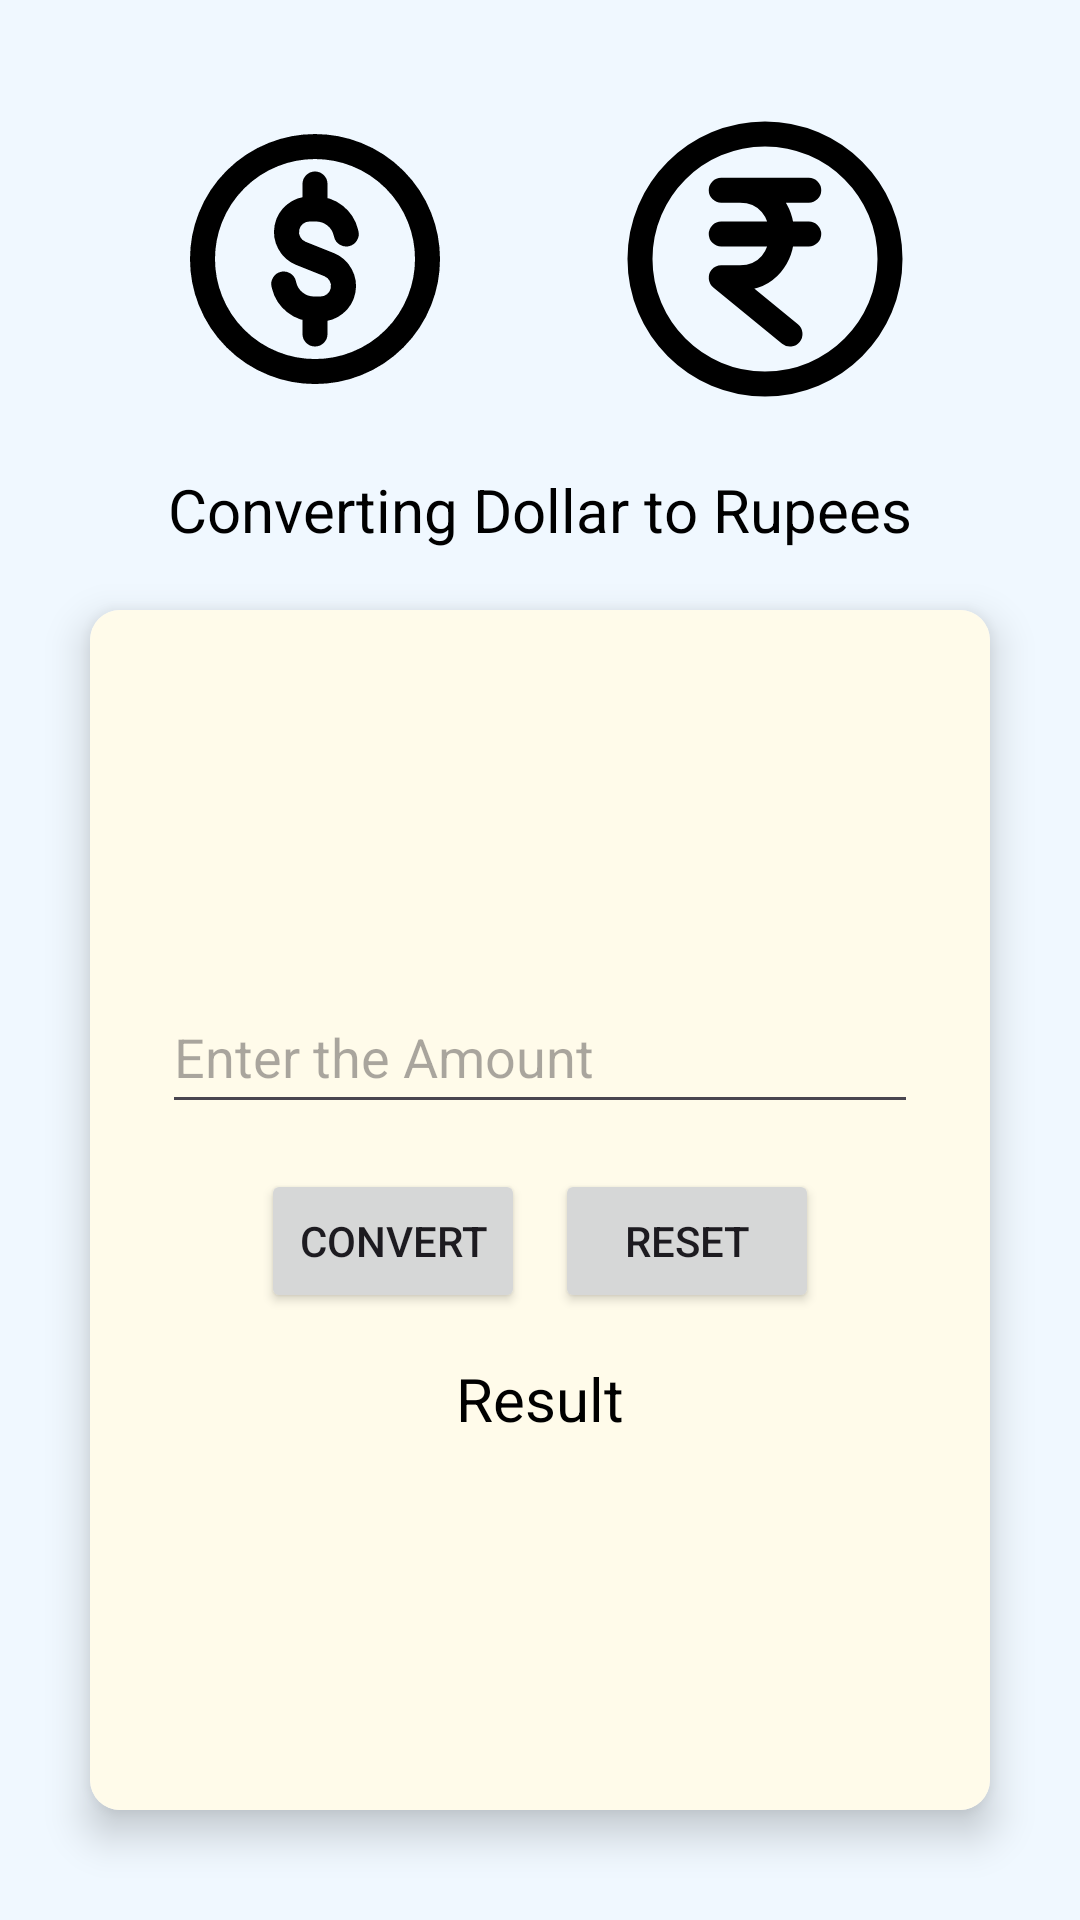

The Android layout XML behind this screen, and the referenced resources:
<!-- AndroidManifest.xml: application theme Theme.Lect2kotlin -->
<!-- res/layout/activity_convertingamount.xml -->
<?xml version="1.0" encoding="utf-8"?>
<LinearLayout xmlns:android="http://schemas.android.com/apk/res/android"
    xmlns:app="http://schemas.android.com/apk/res-auto"
    xmlns:tools="http://schemas.android.com/tools"
    android:id="@+id/main"
    android:orientation="vertical"
    android:background="@color/defaultBackground"
    android:gravity="center"
    android:layout_width="match_parent"
    android:layout_height="match_parent"
    tools:context=".convertingamount">
    <LinearLayout
        android:layout_width="match_parent"
        android:layout_height="wrap_content"
        android:orientation="horizontal"
        android:gravity="center"
        >
        <ImageView
            android:id="@+id/pic1"
            android:layout_width="100dp"
            android:contentDescription="@string/dollar"
            android:layout_height="100dp"
            android:layout_gravity="center"
            android:src="@drawable/dollar"/>
        <ImageView
            android:id="@+id/pic2"
            android:layout_width="50dp"
            android:layout_height="50dp"
            android:contentDescription="@string/arrow"
            android:layout_gravity="center"
            android:src="@drawable/rightarrow"/>
        <ImageView
            android:id="@+id/pic3"
            android:layout_width="100dp"
            android:layout_height="100dp"
            android:contentDescription="@string/rupees"
            android:layout_gravity="center"
            android:src="@drawable/rupee"/>
    </LinearLayout>

    <TextView
        android:layout_width="wrap_content"
        android:layout_height="wrap_content"
        android:text="@string/conDtoR"
        android:textColor="@color/black"
        android:textSize="20sp"
        android:layout_margin="20dp"
        />
<androidx.cardview.widget.CardView
    android:layout_width="300dp"
    android:layout_height="400dp"
    app:cardElevation="8dp"
    app:cardCornerRadius="10dp"
    >
    <LinearLayout
        android:layout_width="match_parent"
        android:layout_height="match_parent"
        android:orientation="vertical"
        android:background="@color/grid"
        android:gravity="center">


        <EditText
            android:id="@+id/edtextdolRup"
            android:layout_width="wrap_content"
            android:layout_height="48dp"
            android:ems="12"
            android:autofillHints="none"
            android:textColor="@color/black"
            android:layout_marginBottom="15dp"
            android:hint="@string/Amount"
            android:inputType="numberDecimal" />
        <LinearLayout
            android:layout_width="match_parent"
            android:layout_height="wrap_content"
            android:gravity="center"
            android:orientation="horizontal"
            >

        <Button
            android:id="@+id/butcalute"
            android:layout_width="wrap_content"
            android:layout_height="wrap_content"
            android:text="@string/btnconvert"
            />
        <Button
            android:id="@+id/restart"
            android:layout_width="wrap_content"
            android:layout_height="wrap_content"
            android:layout_marginStart="10dp"
            android:text="@string/btnreset"

            />

        </LinearLayout>
        <TextView
            android:id="@+id/txtres"
            android:layout_width="wrap_content"
            android:layout_height="wrap_content"
            android:textSize="20sp"
            android:textColor="@color/black"
            android:layout_marginTop="15dp"
            android:text="@string/result" />
    </LinearLayout>
</androidx.cardview.widget.CardView>
</LinearLayout>
<!-- resources referenced by this layout -->
<resources>
  <color name="black">#FF000000</color>
  <color name="defaultBackground">#F0F8FF</color>
  <color name="grid">#FFFBEA</color>
  <!-- drawable dollar (drawable) -->
  <vector xmlns:android="http://schemas.android.com/apk/res/android"
      android:width="800dp"
      android:height="800dp"
      android:viewportWidth="24"
      android:viewportHeight="24">
    <path
        android:pathData="m14.5,10 l-0.035,-0.139A2.457,2.457 0,0 0,12.082 8h-0.522a1.841,1.841 0,0 0,-0.684 3.55l2.248,0.9A1.841,1.841 0,0 1,12.44 16h-0.521a2.457,2.457 0,0 1,-2.384 -1.861L9.5,14M12,6v2m0,8v2m9,-6a9,9 0,1 1,-18 0,9 9,0 0,1 18,0Z"
        android:strokeLineJoin="round"
        android:strokeWidth="2"
        android:fillColor="#00000000"
        android:strokeColor="#000000"
        android:strokeLineCap="round"/>
  </vector>
  <!-- drawable rupee (drawable) -->
  <vector xmlns:android="http://schemas.android.com/apk/res/android"
      android:width="800dp"
      android:height="800dp"
      android:viewportWidth="24"
      android:viewportHeight="24">
    <path
        android:pathData="M8.5,10H15.5M8.5,6.5H15.5M14,18L8.5,13.5L10,13.5C14.445,13.5 14.445,6.5 10,6.5M22,12C22,17.523 17.523,22 12,22C6.477,22 2,17.523 2,12C2,6.477 6.477,2 12,2C17.523,2 22,6.477 22,12Z"
        android:strokeLineJoin="round"
        android:strokeWidth="2"
        android:fillColor="#00000000"
        android:strokeColor="#000000"
        android:strokeLineCap="round"/>
  </vector>
  <string name="Amount">Enter the Amount</string>
  <string name="arrow">Arrow Right image</string>
  <string name="btnconvert">Convert</string>
  <string name="btnreset">Reset</string>
  <string name="conDtoR">Converting  Dollar to Rupees</string>
  <string name="dollar">Dollar image</string>
  <string name="result">Result</string>
  <string name="rupees">Rupees image</string>
  <style name="Theme.Lect2kotlin" parent="Base.Theme.Lect2kotlin" />
  <style name="Base.Theme.Lect2kotlin" parent="Theme.Material3.DayNight.NoActionBar">
          
          
      </style>
</resources>
